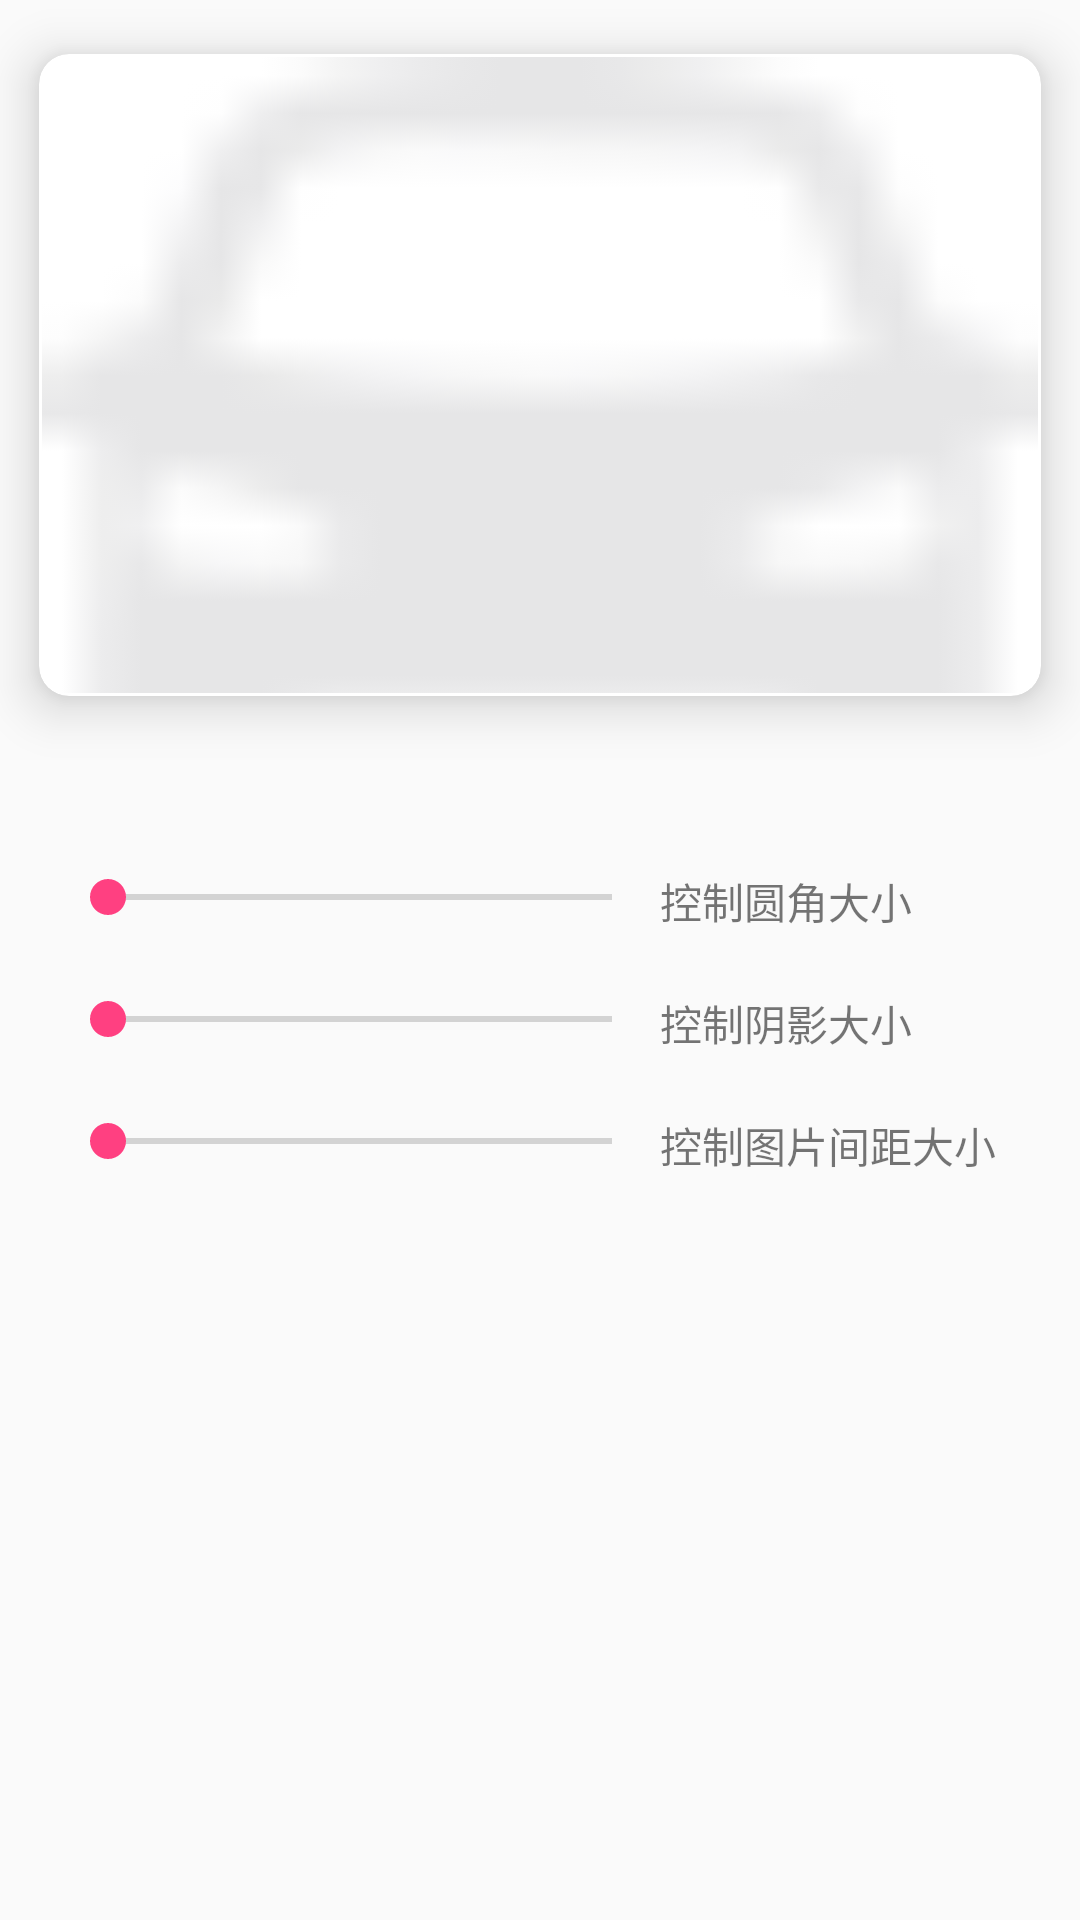

This screen was rendered from an Android layout file. Write that file and the resources it references.
<!-- AndroidManifest.xml: application theme AppTheme.NoActionBar -->
<!-- res/layout/activity_card_view.xml -->
<?xml version="1.0" encoding="utf-8"?>
<LinearLayout xmlns:android="http://schemas.android.com/apk/res/android"
    xmlns:card_view="http://schemas.android.com/apk/res-auto"
    xmlns:app="http://schemas.android.com/apk/res-auto"
    xmlns:tools="http://schemas.android.com/tools"
    android:orientation="vertical"
    android:layout_width="match_parent"
    android:layout_height="match_parent"
    >
    <android.support.v7.widget.CardView
        android:id="@+id/tv_item"
        android:layout_width="match_parent"
        android:layout_height="250dp"
        android:layout_centerInParent="true"
        card_view:cardElevation="10dp"
        card_view:cardCornerRadius="10dp"
        card_view:cardUseCompatPadding="true"
        card_view:contentPadding="1dp"
        >
        <LinearLayout
            android:layout_width="match_parent"
            android:layout_height="match_parent"
            android:orientation="vertical">
            <ImageView
                android:layout_width="match_parent"
                android:layout_height="250dp"
                android:background="@drawable/ic_car"
                android:scaleType="fitXY" />

        </LinearLayout>

    </android.support.v7.widget.CardView>
    <LinearLayout
        android:layout_width="match_parent"
        android:layout_height="wrap_content"
        android:orientation="vertical"
        android:paddingTop="20dp"
        android:paddingLeft="20dp"
        android:paddingRight="20dp"
        android:paddingBottom="20dp"
        >
        <LinearLayout
            android:layout_width="match_parent"
            android:layout_height="wrap_content"
            android:layout_marginTop="20dp">
            <SeekBar
                android:id="@+id/sb_1"
                android:layout_width="200dp"
                android:layout_height="wrap_content" />
            <TextView
                android:layout_width="wrap_content"
                android:layout_height="wrap_content"
                android:text="控制圆角大小"/>

        </LinearLayout>

        <LinearLayout
            android:layout_width="match_parent"
            android:layout_height="wrap_content"
            android:layout_marginTop="20dp">
            <SeekBar
                android:id="@+id/sb_2"
                android:layout_width="200dp"
                android:layout_height="wrap_content" />
            <TextView
                android:layout_width="wrap_content"
                android:layout_height="wrap_content"
                android:text="控制阴影大小"/>

        </LinearLayout>
        <LinearLayout
            android:layout_width="match_parent"
            android:layout_height="wrap_content"
            android:layout_marginTop="20dp">
            <SeekBar
                android:id="@+id/sb_3"
                android:layout_width="200dp"
                android:layout_height="wrap_content" />
            <TextView
                android:layout_width="wrap_content"
                android:layout_height="wrap_content"
                android:text="控制图片间距大小"/>

        </LinearLayout>

    </LinearLayout>
</LinearLayout>
<!-- resources referenced by this layout -->
<resources>
  <!-- drawable ic_car: png bitmap (drawable, 1367 bytes) -->
  <style name="AppTheme.NoActionBar">
          <item name="windowActionBar">false</item>
          <item name="windowNoTitle">true</item>
      </style>
</resources>
